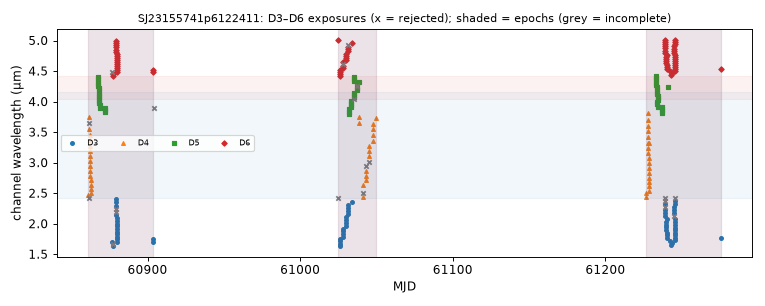

The file beside this chart, header and first rows:
mjd, det, wl_um, bw_um, collection, status, n_core_good, snr
60861, 4, 2.464, 0.06965, spherex_dr1, ok, 6, 138.8
60862, 4, 2.419, 0.04475, spherex_dr1, too few good pixels, 0, nan
60862, 4, 3.743, 0.1077, spherex_dr1, ok, 7, 238.2
60862, 4, 3.55, 0.09899, spherex_dr1, ok, 7, 220.2
60862, 4, 3.647, 0.1013, spherex_dr1, ok, 4, 167.3
60862, 4, 3.276, 0.09501, spherex_dr1, ok, 8, 178.3
60862, 4, 3.366, 0.09676, spherex_dr1, ok, 6, 198.4
60862, 4, 3.458, 0.09471, spherex_dr1, ok, 7, 206.2
60862, 4, 2.862, 0.08264, spherex_dr1, ok, 7, 162.5
60862, 4, 2.941, 0.08533, spherex_dr1, ok, 7, 147.7
60862, 4, 3.021, 0.08731, spherex_dr1, ok, 7, 152.3
60862, 4, 3.104, 0.09158, spherex_dr1, ok, 6, 162.3
60862, 4, 2.785, 0.07775, spherex_dr1, ok, 7, 165.6
60862, 4, 3.191, 0.09175, spherex_dr1, ok, 7, 176.7
60863, 4, 2.502, 0.07181, spherex_dr1, ok, 7, 146.2
60863, 4, 2.571, 0.0749, spherex_dr1, ok, 7, 154.6
60863, 4, 2.64, 0.07418, spherex_dr1, ok, 7, 163.5
60863, 4, 2.713, 0.07725, spherex_dr1, ok, 7, 159.3
60868, 5, 4.402, 0.03744, spherex_dr1, ok, 7, 126.8
60868, 5, 4.291, 0.03671, spherex_dr1, ok, 7, 120.5
60868, 5, 4.328, 0.03735, spherex_dr1, ok, 9, 126
60868, 5, 4.366, 0.03797, spherex_dr1, ok, 6, 127.6
60868, 5, 4.255, 0.03714, spherex_dr1, ok, 7, 102.3
60868, 5, 4.076, 0.03683, spherex_dr1, ok, 7, 122.5
60868, 5, 4.112, 0.03696, spherex_dr1, ok, 7, 125.9
60868, 5, 4.147, 0.03674, spherex_dr1, ok, 7, 126.6
60868, 5, 4.183, 0.03693, spherex_dr1, ok, 6, 108.6
60868, 5, 3.971, 0.03652, spherex_dr1, ok, 8, 123.5
60868, 5, 4.006, 0.0362, spherex_dr1, ok, 7, 117.3
60868, 5, 4.041, 0.03684, spherex_dr1, ok, 7, 125
60868, 5, 4.219, 0.03679, spherex_dr1, ok, 8, 124.5
60869, 5, 3.937, 0.03633, spherex_dr1, ok, 9, 123.7
60869, 5, 3.903, 0.03557, spherex_dr1, ok, 7, 121.7
60872, 5, 3.828, 0.03514, spherex_dr1, ok, 7, 121.7
60872, 5, 3.861, 0.03586, spherex_dr1, ok, 7, 122
60872, 5, 3.895, 0.03572, spherex_dr1, ok, 7, 123.4
60877, 3, 1.707, 0.04029, spherex_dr1, ok, 6, 50.07
60877, 6, 4.481, 0.03516, spherex_dr1, ok, 3, 103.7
60877, 3, 1.63, 0.03865, spherex_dr1, ok, 7, 27.7
60877, 6, 4.417, 0.03497, spherex_dr1, ok, 8, 115.9
60877, 3, 1.668, 0.03943, spherex_dr1, ok, 4, 45.55
60877, 6, 4.448, 0.03537, spherex_dr1, ok, 6, 118.2
60879, 3, 2.402, 0.05667, spherex_dr1, ok, 7, 105.7
60879, 6, 4.994, 0.03717, spherex_dr1, ok, 6, 109
60879, 6, 4.922, 0.03796, spherex_dr1, ok, 9, 114.1
60879, 3, 2.297, 0.05649, spherex_dr1, ok, 7, 124.8
60879, 3, 2.35, 0.05879, spherex_dr1, ok, 7, 127.9
60879, 6, 4.958, 0.03697, spherex_dr1, ok, 8, 113
60879, 3, 2.195, 0.05504, spherex_dr1, ok, 4, 114.7
60879, 6, 4.851, 0.03626, spherex_dr1, ok, 7, 116.7
60879, 3, 2.246, 0.05592, spherex_dr1, ok, 4, 119.4
60879, 6, 4.887, 0.03848, spherex_dr1, ok, 7, 114.9
60879, 6, 4.816, 0.03704, spherex_dr1, ok, 7, 118.7
60879, 3, 2.146, 0.05415, spherex_dr1, ok, 7, 109.9
60880, 3, 1.871, 0.04618, spherex_dr1, ok, 7, 70.51
60880, 6, 4.612, 0.03623, spherex_dr1, ok, 7, 119.7
60880, 3, 1.915, 0.04617, spherex_dr1, ok, 7, 79
60880, 6, 4.646, 0.03654, spherex_dr1, ok, 7, 114.9
60880, 3, 1.959, 0.04764, spherex_dr1, ok, 7, 82.4
60880, 6, 4.68, 0.03754, spherex_dr1, ok, 7, 115.5
... 201 more rows
